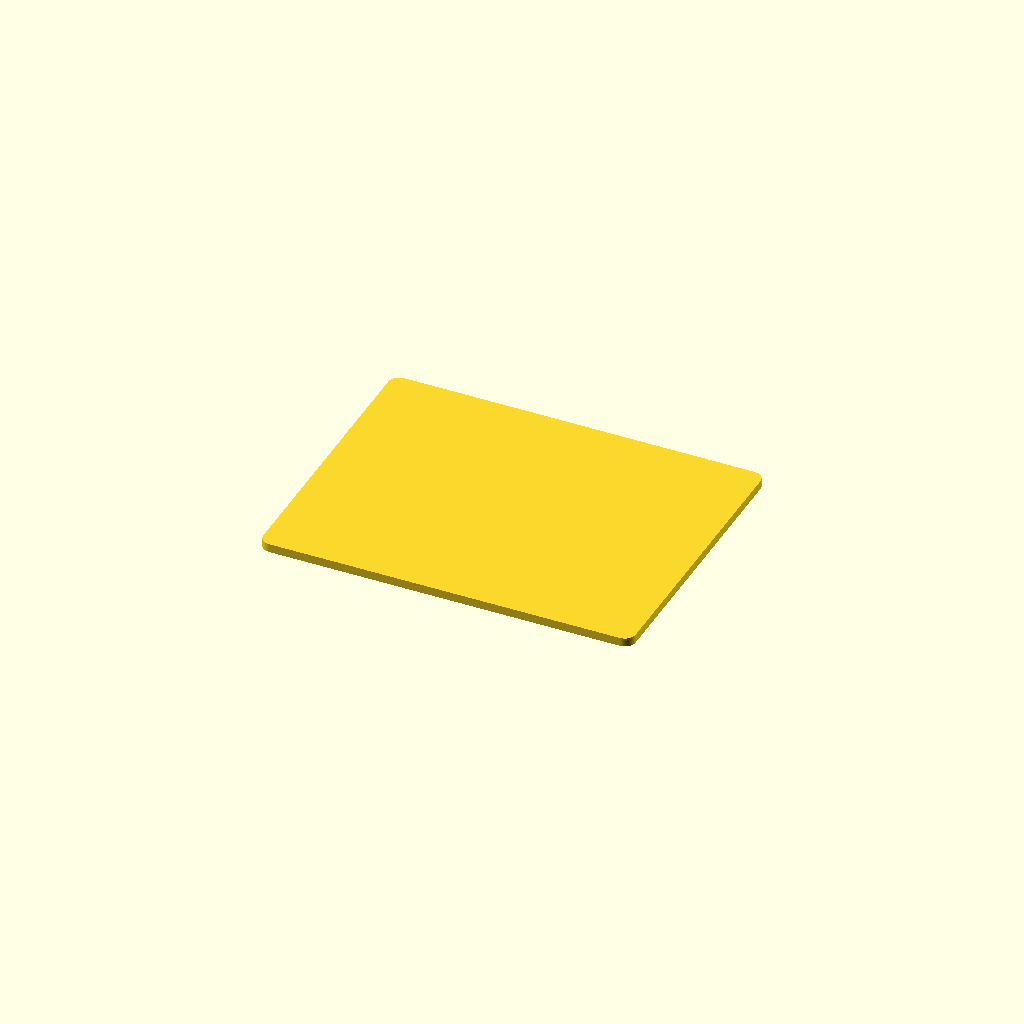
Cell 1 — every parameter at its default value.
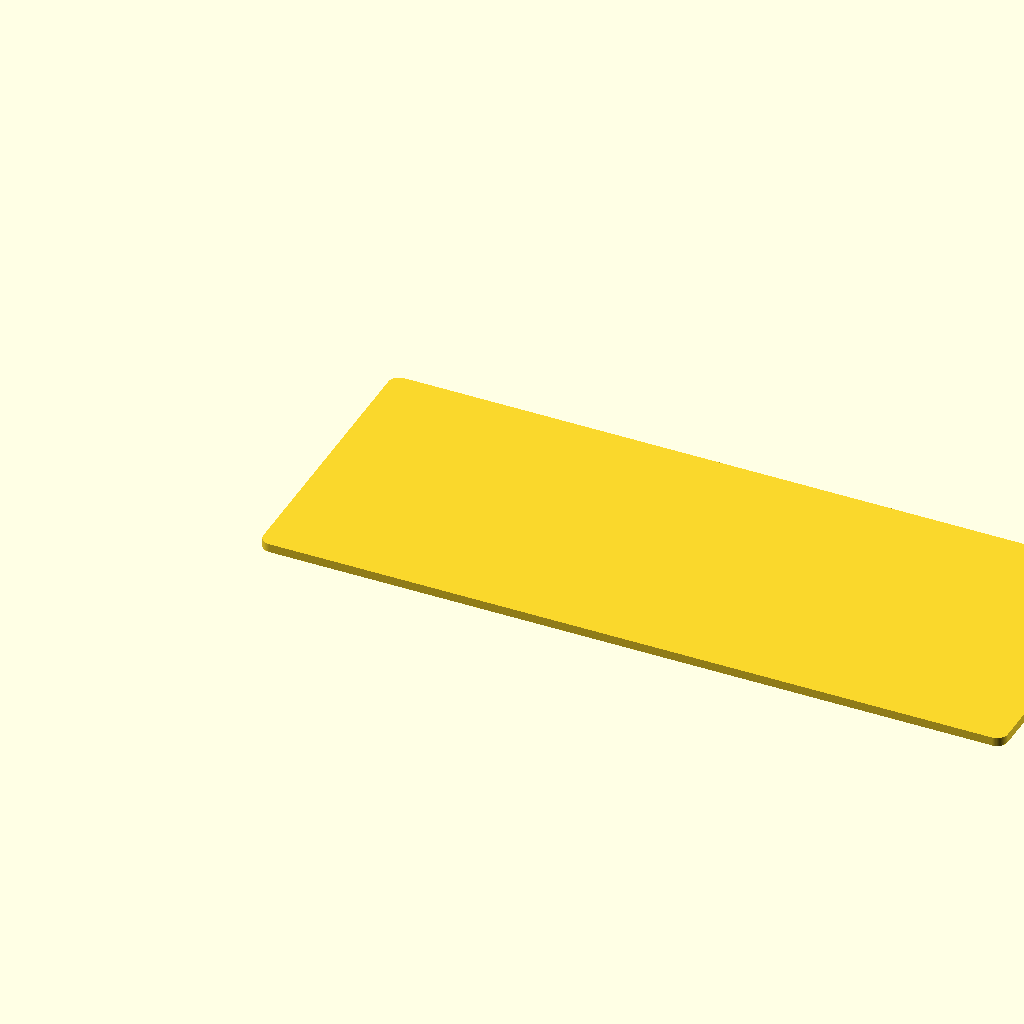
Cell 2 — board_len set to 137.16, the other parameters unchanged.
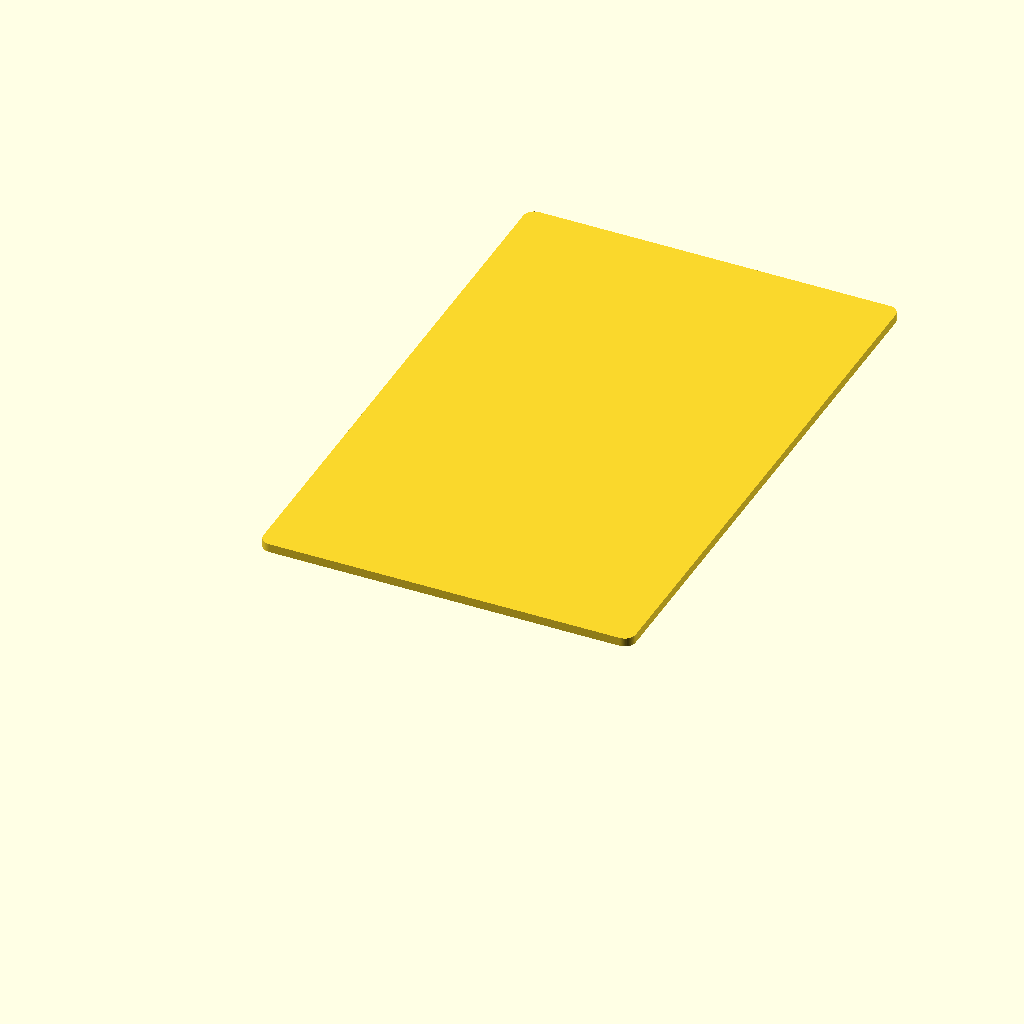
Cell 3: board_wid = 106.68 (everything else at default).
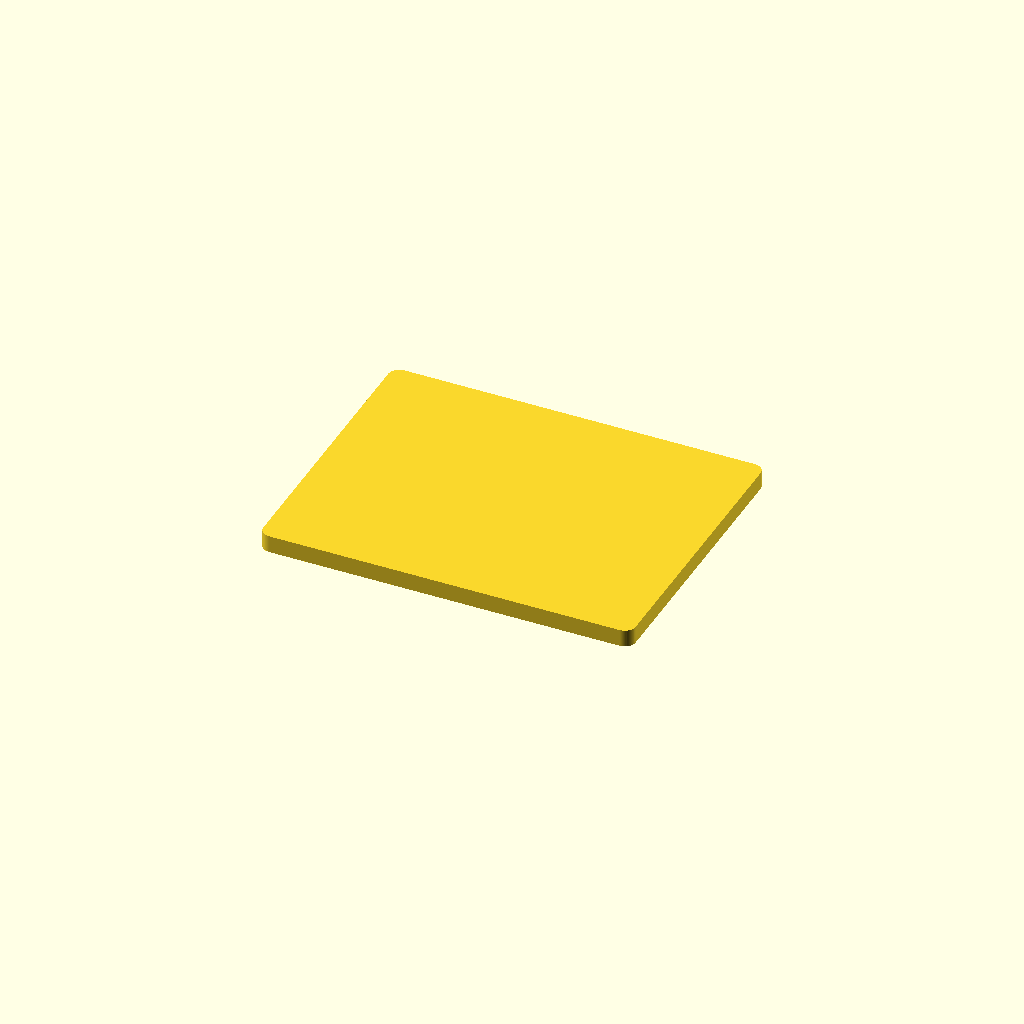
Cell 4: the same model with board_thk = 3.2.
All cells are drawn from one camera (rotation 55°, 0°, 25°, orthographic, colour scheme Cornfield), so only the parameter changes between them.
The OpenSCAD source (additional_study/matched_effort/results/direct_matched_calls/scad/pcb__ArduinoUno3.scad):
$fn = 64;

board_len = 68.58;
board_wid = 53.34;
board_thk = 1.6;

corner_r = 2.0;

module rounded_rect_2d(l, w, r){
    r2 = min(r, min(l, w)/2);
    hull(){
        translate([ r2,      r2     ]) circle(r=r2);
        translate([ l - r2,  r2     ]) circle(r=r2);
        translate([ r2,      w - r2 ]) circle(r=r2);
        translate([ l - r2,  w - r2 ]) circle(r=r2);
    }
}

linear_extrude(height=board_thk)
    rounded_rect_2d(board_len, board_wid, corner_r);
Customizer parameters (derived from the source; name, type, default, range or options):
board_len: number, default 68.58
board_wid: number, default 53.34
board_thk: number, default 1.6
corner_r: number, default 2
